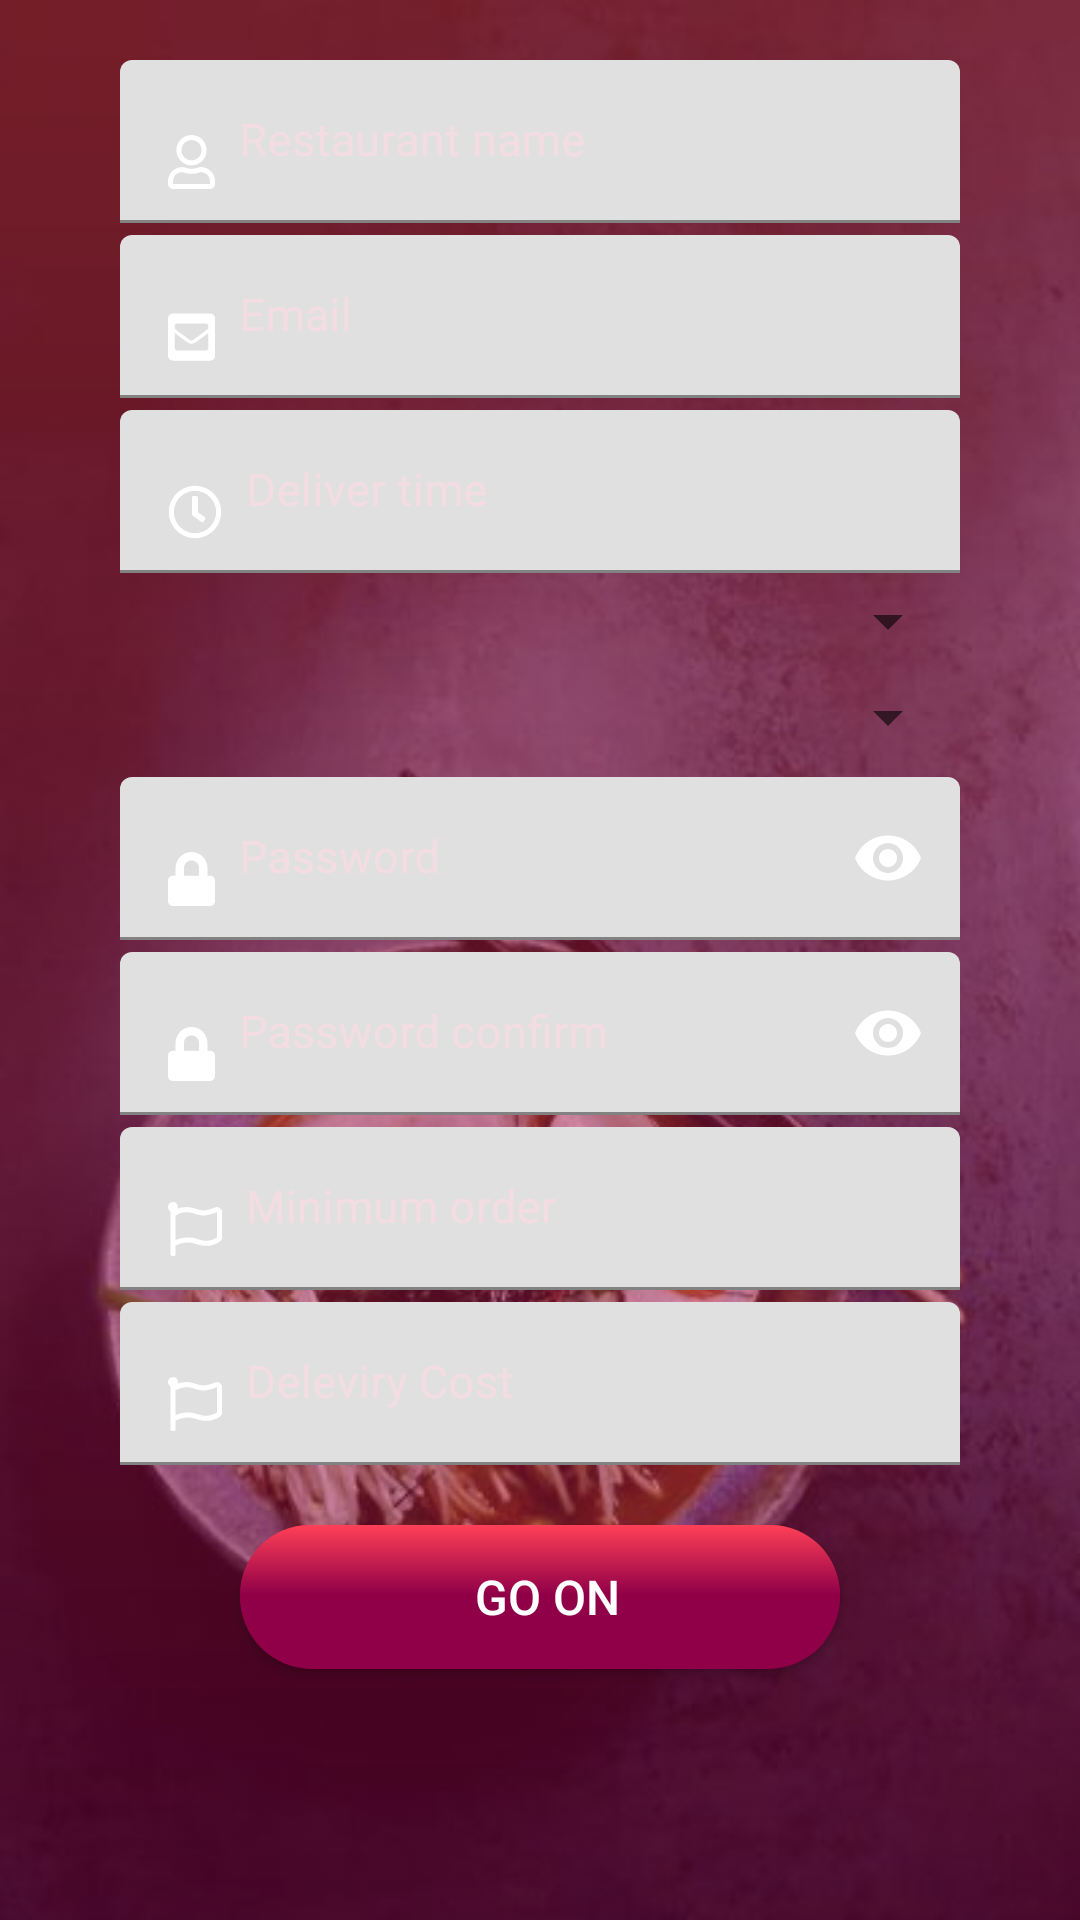

Layout XML and referenced resources for this Android screen:
<!-- AndroidManifest.xml: fallback theme Theme.MaterialComponents.DayNight.NoActionBar -->
<!-- res/layout/fragment_register.xml -->
<?xml version="1.0" encoding="utf-8"?>
<RelativeLayout xmlns:android="http://schemas.android.com/apk/res/android"
    android:layout_width="match_parent"
    xmlns:app="http://schemas.android.com/apk/res-auto"
    android:background="@drawable/auth"
    android:layout_height="wrap_content">

    <ScrollView
        android:background="@drawable/loginbackground"
        android:layout_width="match_parent"
        android:layout_height="wrap_content"
        android:fillViewport="false">
        <LinearLayout
            android:layout_width="match_parent"
            android:layout_height="match_parent"
            android:orientation="vertical">

                <LinearLayout
                    android:paddingTop="@dimen/dim_20dp"
                    android:paddingStart="@dimen/dim_40dp"
                    android:paddingEnd="@dimen/dim_40dp"
                    android:layout_width="match_parent"
                    android:layout_height="wrap_content"
                    android:orientation="vertical"
                    >
                    <com.google.android.material.textfield.TextInputLayout
                        app:hintEnabled="true"
                        style="@style/TextInputLayout"
                        >
                        <com.google.android.material.textfield.TextInputEditText
                            android:id="@+id/register_fragment_et_restaurant_name"
                            android:hint="@string/restaurant_name"
                            android:inputType="textAutoComplete"
                            android:singleLine="true"
                            android:drawableStart="@drawable/ic_user"
                            style="@style/ETTheme"
                            />
                    </com.google.android.material.textfield.TextInputLayout>



                    <com.google.android.material.textfield.TextInputLayout
                        app:hintEnabled="true"
                        style="@style/TextInputLayout"

                        >
                        <com.google.android.material.textfield.TextInputEditText
                            android:id="@+id/register_fragment_et_email"
                            android:hint="@string/email"
                            android:inputType="textEmailAddress"
                            android:drawableStart="@drawable/ic_mail"
                            style="@style/ETTheme"
                            />
                    </com.google.android.material.textfield.TextInputLayout>

                    <com.google.android.material.textfield.TextInputLayout
                        app:hintEnabled="true"
                        style="@style/TextInputLayout"
                        >
                        <com.google.android.material.textfield.TextInputEditText
                            android:id="@+id/register_fragment_et_deliver_time"
                            android:hint="@string/deliver_time"
                            android:inputType="number"
                            android:drawableStart="@drawable/ic_clock"
                            style="@style/ETTheme"
                            />
                    </com.google.android.material.textfield.TextInputLayout>


                    <Spinner
                        android:layout_marginBottom="@dimen/dim_8dp"
                        android:theme="@style/mySpinnerItemStyle"
                        android:id="@+id/register_fragment_sp_city"
                        android:layout_width="match_parent"
                        android:layout_height="wrap_content"
                        android:textAlignment="viewStart"
                        >

                    </Spinner>


                    <Spinner
                        android:layout_marginBottom="@dimen/dim_8dp"
                        android:theme="@style/mySpinnerItemStyle"
                        android:id="@+id/register_fragment_sp_quarter"
                        android:layout_width="match_parent"
                        android:layout_height="wrap_content"
                        android:textAlignment="viewStart"
                        >

                    </Spinner>


                    <com.google.android.material.textfield.TextInputLayout
                        app:hintEnabled="true"
                        app:passwordToggleEnabled="true"
                        app:passwordToggleTint="@color/colorWhite"
                        style="@style/TextInputLayout">
                        <com.google.android.material.textfield.TextInputEditText
                            android:id="@+id/register_fragment_et_password"
                            android:hint="@string/password"
                            android:inputType="numberPassword"
                            android:drawableStart="@drawable/ic_lock"
                            style="@style/ETTheme"
                            />
                    </com.google.android.material.textfield.TextInputLayout>


                    <com.google.android.material.textfield.TextInputLayout
                        style="@style/TextInputLayout"
                        app:hintEnabled="true"
                        app:passwordToggleEnabled="true"
                        app:passwordToggleTint="@color/colorWhite"
                        >
                        <com.google.android.material.textfield.TextInputEditText
                            android:id="@+id/register_fragment_et_password_confirm"
                            android:hint="@string/password_confirm"
                            android:inputType="numberPassword"
                            android:drawableStart="@drawable/ic_lock"
                            style="@style/ETTheme"
                            />
                    </com.google.android.material.textfield.TextInputLayout>

                    <com.google.android.material.textfield.TextInputLayout
                        style="@style/TextInputLayout"
                        app:hintEnabled="true"
                        >
                        <com.google.android.material.textfield.TextInputEditText
                            android:id="@+id/register_fragment_et_min_order"
                            android:hint="@string/min_order"
                            android:inputType="number"
                            android:drawableStart="@drawable/ic_flag"
                            style="@style/ETTheme"
                            />
                    </com.google.android.material.textfield.TextInputLayout>

                    <com.google.android.material.textfield.TextInputLayout
                        style="@style/TextInputLayout"
                        app:hintEnabled="true"
                        >
                        <com.google.android.material.textfield.TextInputEditText
                            android:id="@+id/register_fragment_et_delver_cost"
                            android:hint="@string/cost"
                            android:inputType="number"
                            android:drawableStart="@drawable/ic_flag"
                            style="@style/ETTheme"
                            />
                    </com.google.android.material.textfield.TextInputLayout>


                </LinearLayout>
                <Button
                    android:id="@+id/register_fragment_btn_go_on"
                    android:layout_width="match_parent"
                    android:layout_height="wrap_content"
                    android:layout_marginTop="@dimen/dim_16dp"
                    android:layout_marginStart="@dimen/dim_80"
                    android:layout_marginEnd="@dimen/dim_80"
                    android:background="@drawable/button_backgrond_red_redius"
                    android:textColor="@color/colorWhite"
                    android:text="@string/go_on"
                    android:textSize="@dimen/txt_16sp"
                    android:layout_marginBottom="@dimen/dim_8dp"
                    />
            </LinearLayout>
    </ScrollView>

</RelativeLayout>
<!-- resources referenced by this layout -->
<resources>
  <color name="colorWhite">#fff</color>
  <dimen name="dim_16dp">16dp</dimen>
  <dimen name="dim_20dp">20dp</dimen>
  <dimen name="dim_40dp">40dp</dimen>
  <dimen name="dim_80">80dp</dimen>
  <dimen name="dim_8dp">8dp</dimen>
  <dimen name="txt_16sp">16sp</dimen>
  <!-- drawable ic_clock (drawable) -->
  <vector android:height="18dp" android:viewportHeight="512"
      android:viewportWidth="512" android:width="18dp" xmlns:android="http://schemas.android.com/apk/res/android">
      <path android:fillColor="#fff"
          android:pathData="M256,8C119,8 8,119 8,256s111,248 248,248 248,-111 248,-248S393,8 256,8zM256,456c-110.5,0 -200,-89.5 -200,-200S145.5,56 256,56s200,89.5 200,200 -89.5,200 -200,200zM317.8,351.6l-84.9,-61.7c-3.1,-2.3 -4.9,-5.9 -4.9,-9.7L228,116c0,-6.6 5.4,-12 12,-12h32c6.6,0 12,5.4 12,12v141.7l66.8,48.6c5.4,3.9 6.5,11.4 2.6,16.8L334.6,349c-3.9,5.3 -11.4,6.5 -16.8,2.6z"/>
  </vector>
  <!-- drawable ic_lock (drawable) -->
  <vector android:height="18dp" android:viewportHeight="512"
      android:viewportWidth="448" android:width="15.75dp" xmlns:android="http://schemas.android.com/apk/res/android">
      <path android:fillColor="#fff"
          android:pathData="M400,224h-24v-72C376,68.2 307.8,0 224,0S72,68.2 72,152v72L48,224c-26.5,0 -48,21.5 -48,48v192c0,26.5 21.5,48 48,48h352c26.5,0 48,-21.5 48,-48L448,272c0,-26.5 -21.5,-48 -48,-48zM296,224L152,224v-72c0,-39.7 32.3,-72 72,-72s72,32.3 72,72v72z"/>
  </vector>
  <!-- drawable ic_user (drawable) -->
  <vector android:height="18dp" android:viewportHeight="512"
      android:viewportWidth="448" android:width="15.75dp" xmlns:android="http://schemas.android.com/apk/res/android">
      <path android:fillColor="#fff"
          android:pathData="M313.6,304c-28.7,0 -42.5,16 -89.6,16 -47.1,0 -60.8,-16 -89.6,-16C60.2,304 0,364.2 0,438.4L0,464c0,26.5 21.5,48 48,48h352c26.5,0 48,-21.5 48,-48v-25.6c0,-74.2 -60.2,-134.4 -134.4,-134.4zM400,464L48,464v-25.6c0,-47.6 38.8,-86.4 86.4,-86.4 14.6,0 38.3,16 89.6,16 51.7,0 74.9,-16 89.6,-16 47.6,0 86.4,38.8 86.4,86.4L400,464zM224,288c79.5,0 144,-64.5 144,-144S303.5,0 224,0 80,64.5 80,144s64.5,144 144,144zM224,48c52.9,0 96,43.1 96,96s-43.1,96 -96,96 -96,-43.1 -96,-96 43.1,-96 96,-96z"/>
  </vector>
  <string name="cost">Deleviry Cost</string>
  <string name="deliver_time">Deliver time</string>
  <string name="email">Email</string>
  <string name="go_on">Go on</string>
  <string name="min_order">Minimum order</string>
  <string name="password">Password</string>
  <string name="password_confirm">Password confirm</string>
  <string name="restaurant_name">Restaurant name</string>
  <style name="ETTheme">
          <item name="android:layout_width">match_parent</item>
          <item name="android:layout_height">wrap_content</item>
          <item name="android:textColor">@color/colorWhiteLight</item>
          <item name="android:textColorHint">@color/colorWhiteLight</item>
          <item name="android:drawablePadding">@dimen/dim_8dp</item>
          <item name="android:textSize">@dimen/txt_15sp</item>
  
  
      </style>
  <style name="TextInputLayout">
          <item name="android:layout_marginBottom">@dimen/dim_4dp</item>
          <item name="android:textColorHint">@color/colorWhiteLight</item>
          <item name="android:layout_width">match_parent</item>
          <item name="android:layout_height">wrap_content</item>
  
  
      </style>
  <style name="mySpinnerItemStyle" parent="@android:style/Widget.Holo.DropDownItem.Spinner">
          <item name="android:textColor">@color/colorBlack</item>
  
      </style>
  <color name="colorWhiteLight">#F3DDE3</color>
  <dimen name="txt_15sp">15sp</dimen>
  <dimen name="dim_4dp">4dp</dimen>
  <color name="colorBlack">#420041</color>
</resources>
